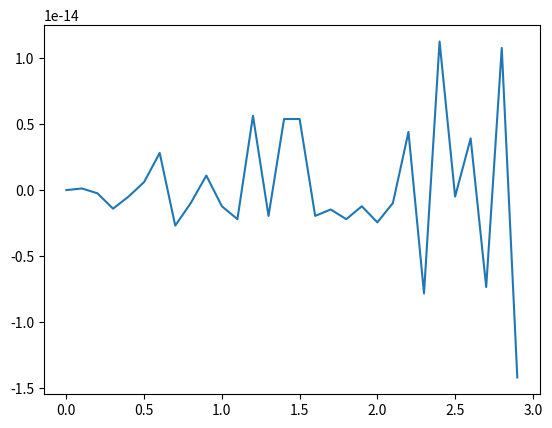
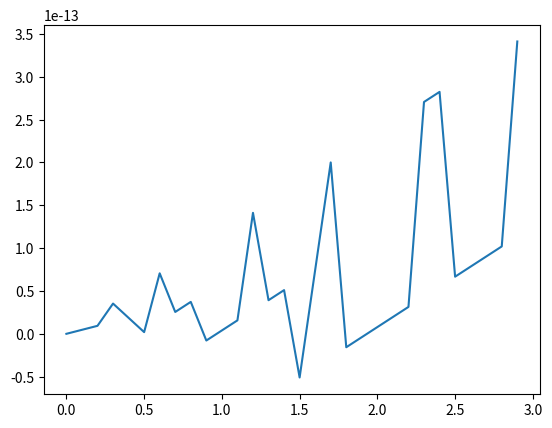
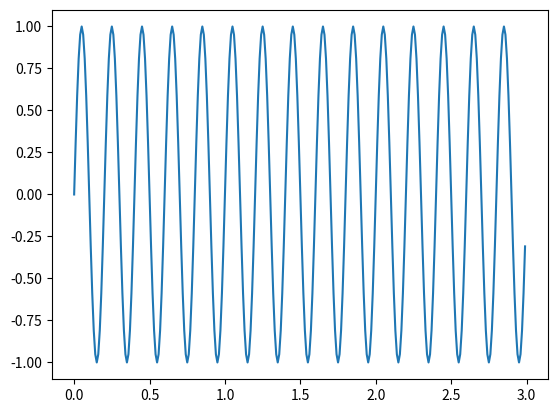

Write Python code to recreate these figures, in order.
#señales con distinto tiempo de muestero y distinta pulsación

import numpy as np
import math as m
import matplotlib.pyplot as plt

paso_1=0.1 #frecuencia de muestreo = 10
t_1=np.arange (0,3,paso_1)
w_1=2*m.pi*5  #f=5hz

paso_2=0.1 #frecuencia de muestreo = 10
t_2=np.arange (0,3,paso_2)
w_2=2*m.pi*100  #f=100hz

paso_3=0.01 #frecuencia de muestreo = 100
t_3=np.arange (0,3,paso_3)
w_3=2*m.pi*5  #f=5hz

señal_1=np.sin(w_1*t_1) # es la señal analógica
señal_2=np.sin(w_2*t_2) # es la señal analógica
señal_3=np.sin(w_3*t_3) # es la señal analógica

plt.figure(1)
plt.plot(t_1,señal_1)

plt.figure(2)
plt.plot(t_2,señal_2)

plt.figure(3)
plt.plot(t_3,señal_3)


plt.show()



